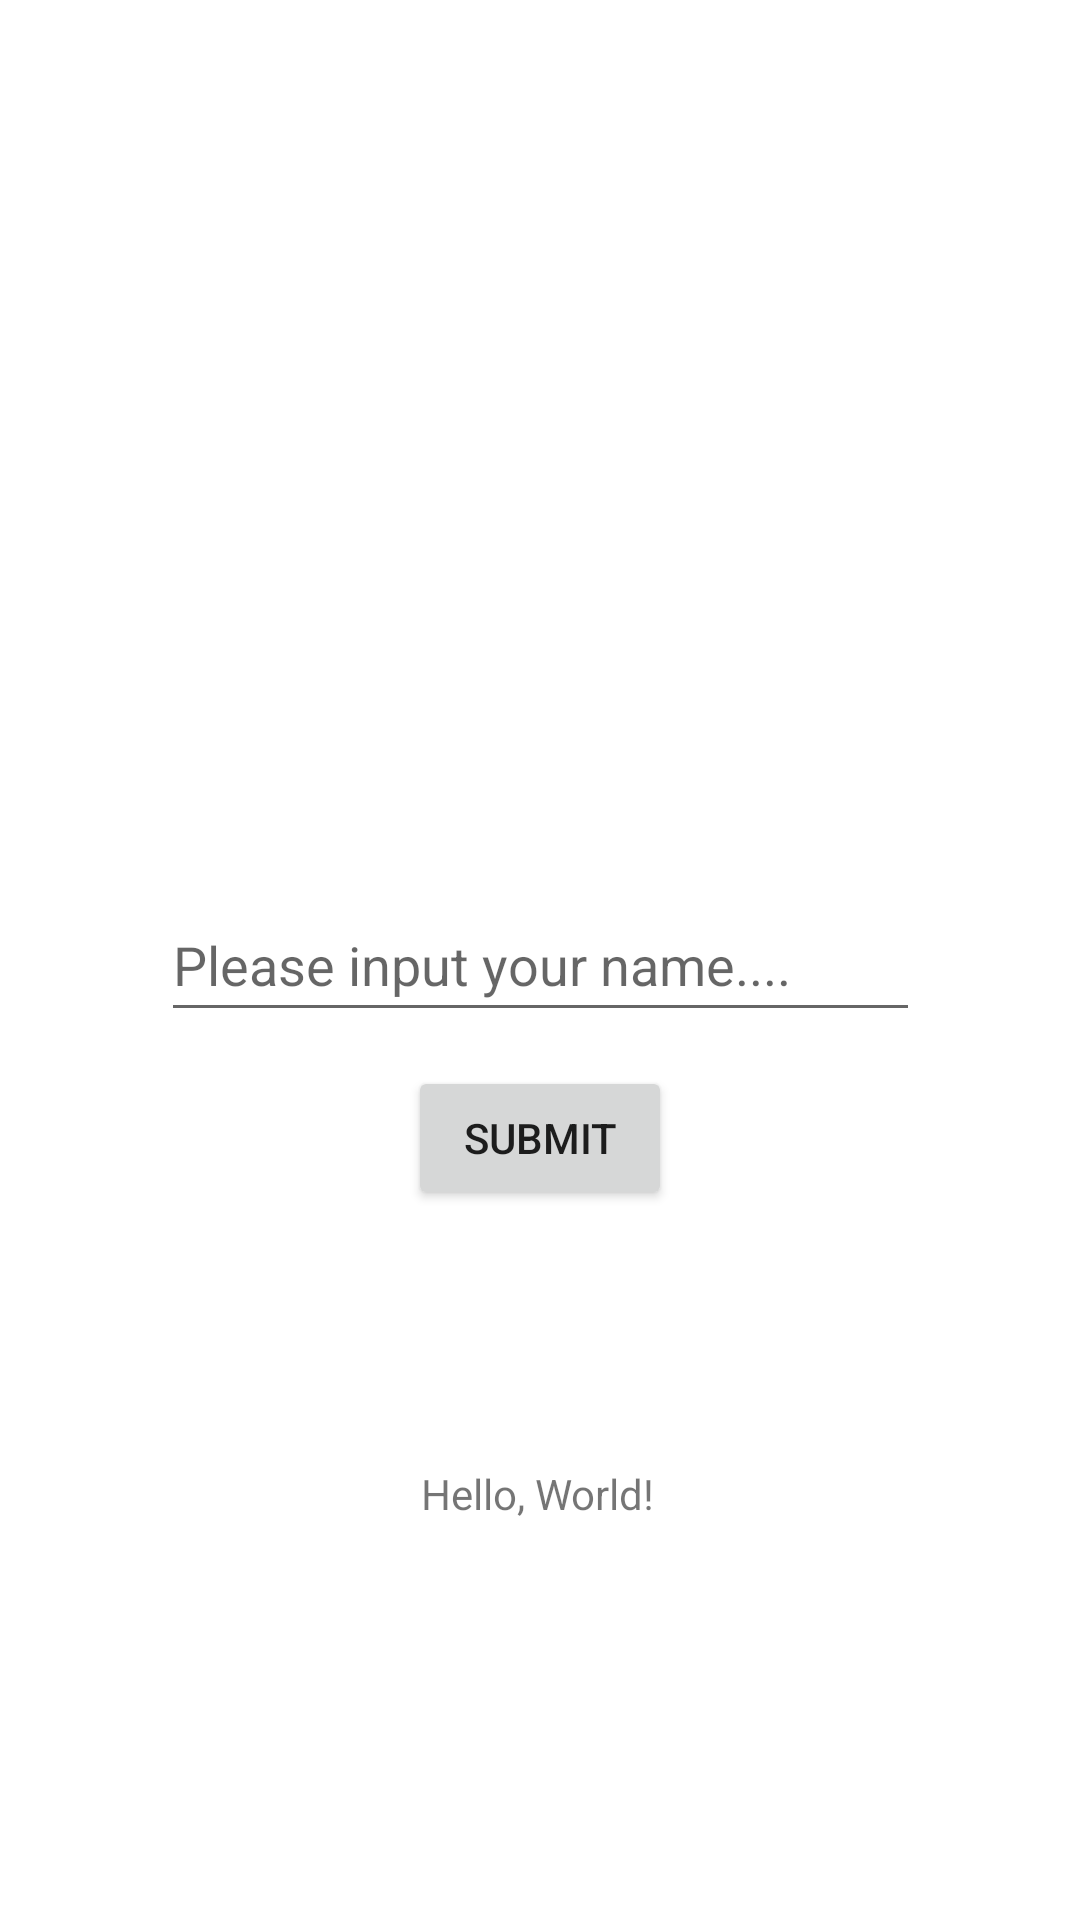

The Android layout XML behind this screen, and the referenced resources:
<!-- AndroidManifest.xml: application theme Theme.BelajarToDoList -->
<!-- res/layout/activity_main.xml -->
<?xml version="1.0" encoding="utf-8"?>
<androidx.constraintlayout.widget.ConstraintLayout xmlns:android="http://schemas.android.com/apk/res/android"
    xmlns:app="http://schemas.android.com/apk/res-auto"
    xmlns:tools="http://schemas.android.com/tools"
    android:layout_width="match_parent"
    android:layout_height="match_parent"
    tools:context=".MainActivity">

    <EditText
        android:id="@+id/et_name"
        android:layout_width="253dp"
        android:layout_height="48dp"
        android:ems="10"
        android:hint="Please input your name...."
        android:inputType="textPersonName"
        app:layout_constraintBottom_toBottomOf="parent"
        app:layout_constraintEnd_toEndOf="parent"
        app:layout_constraintStart_toStartOf="parent"
        app:layout_constraintTop_toTopOf="parent" />

    <Button
        android:id="@+id/btn_submit"
        android:layout_width="wrap_content"
        android:layout_height="wrap_content"
        android:text="Submit"
        app:layout_constraintBottom_toBottomOf="parent"
        app:layout_constraintEnd_toEndOf="parent"
        app:layout_constraintStart_toStartOf="parent"
        app:layout_constraintTop_toTopOf="@id/et_name"
        app:layout_constraintVertical_bias="0.2" />

    <TextView
        android:id="@+id/txt_name"
        android:layout_width="wrap_content"
        android:layout_height="wrap_content"
        android:text="Hello, World!"
        app:layout_constraintBottom_toBottomOf="parent"
        app:layout_constraintEnd_toEndOf="parent"
        app:layout_constraintHorizontal_bias="0.498"
        app:layout_constraintStart_toStartOf="parent"
        app:layout_constraintTop_toTopOf="@id/btn_submit"
        />

</androidx.constraintlayout.widget.ConstraintLayout>
<!-- resources referenced by this layout -->
<resources>
  <style name="Theme.BelajarToDoList" parent="Theme.MaterialComponents.DayNight.DarkActionBar">
          
          <item name="colorPrimary">@color/purple_500</item>
          <item name="colorPrimaryVariant">@color/purple_700</item>
          <item name="colorOnPrimary">@color/white</item>
          
          <item name="colorSecondary">@color/teal_200</item>
          <item name="colorSecondaryVariant">@color/teal_700</item>
          <item name="colorOnSecondary">@color/black</item>
          
          <item name="android:statusBarColor" tools:targetApi="l">?attr/colorPrimaryVariant</item>
          
      </style>
  <!-- not gathered from this repository: default colours our renderer supplied (Android Studio template values) -->
  <color name="purple_500">#FF6200EE</color>
  <color name="purple_700">#FF3700B3</color>
  <color name="teal_200">#FF03DAC5</color>
  <color name="teal_700">#FF018786</color>
  <color name="black">#FF000000</color>
  <color name="white">#FFFFFFFF</color>
</resources>
